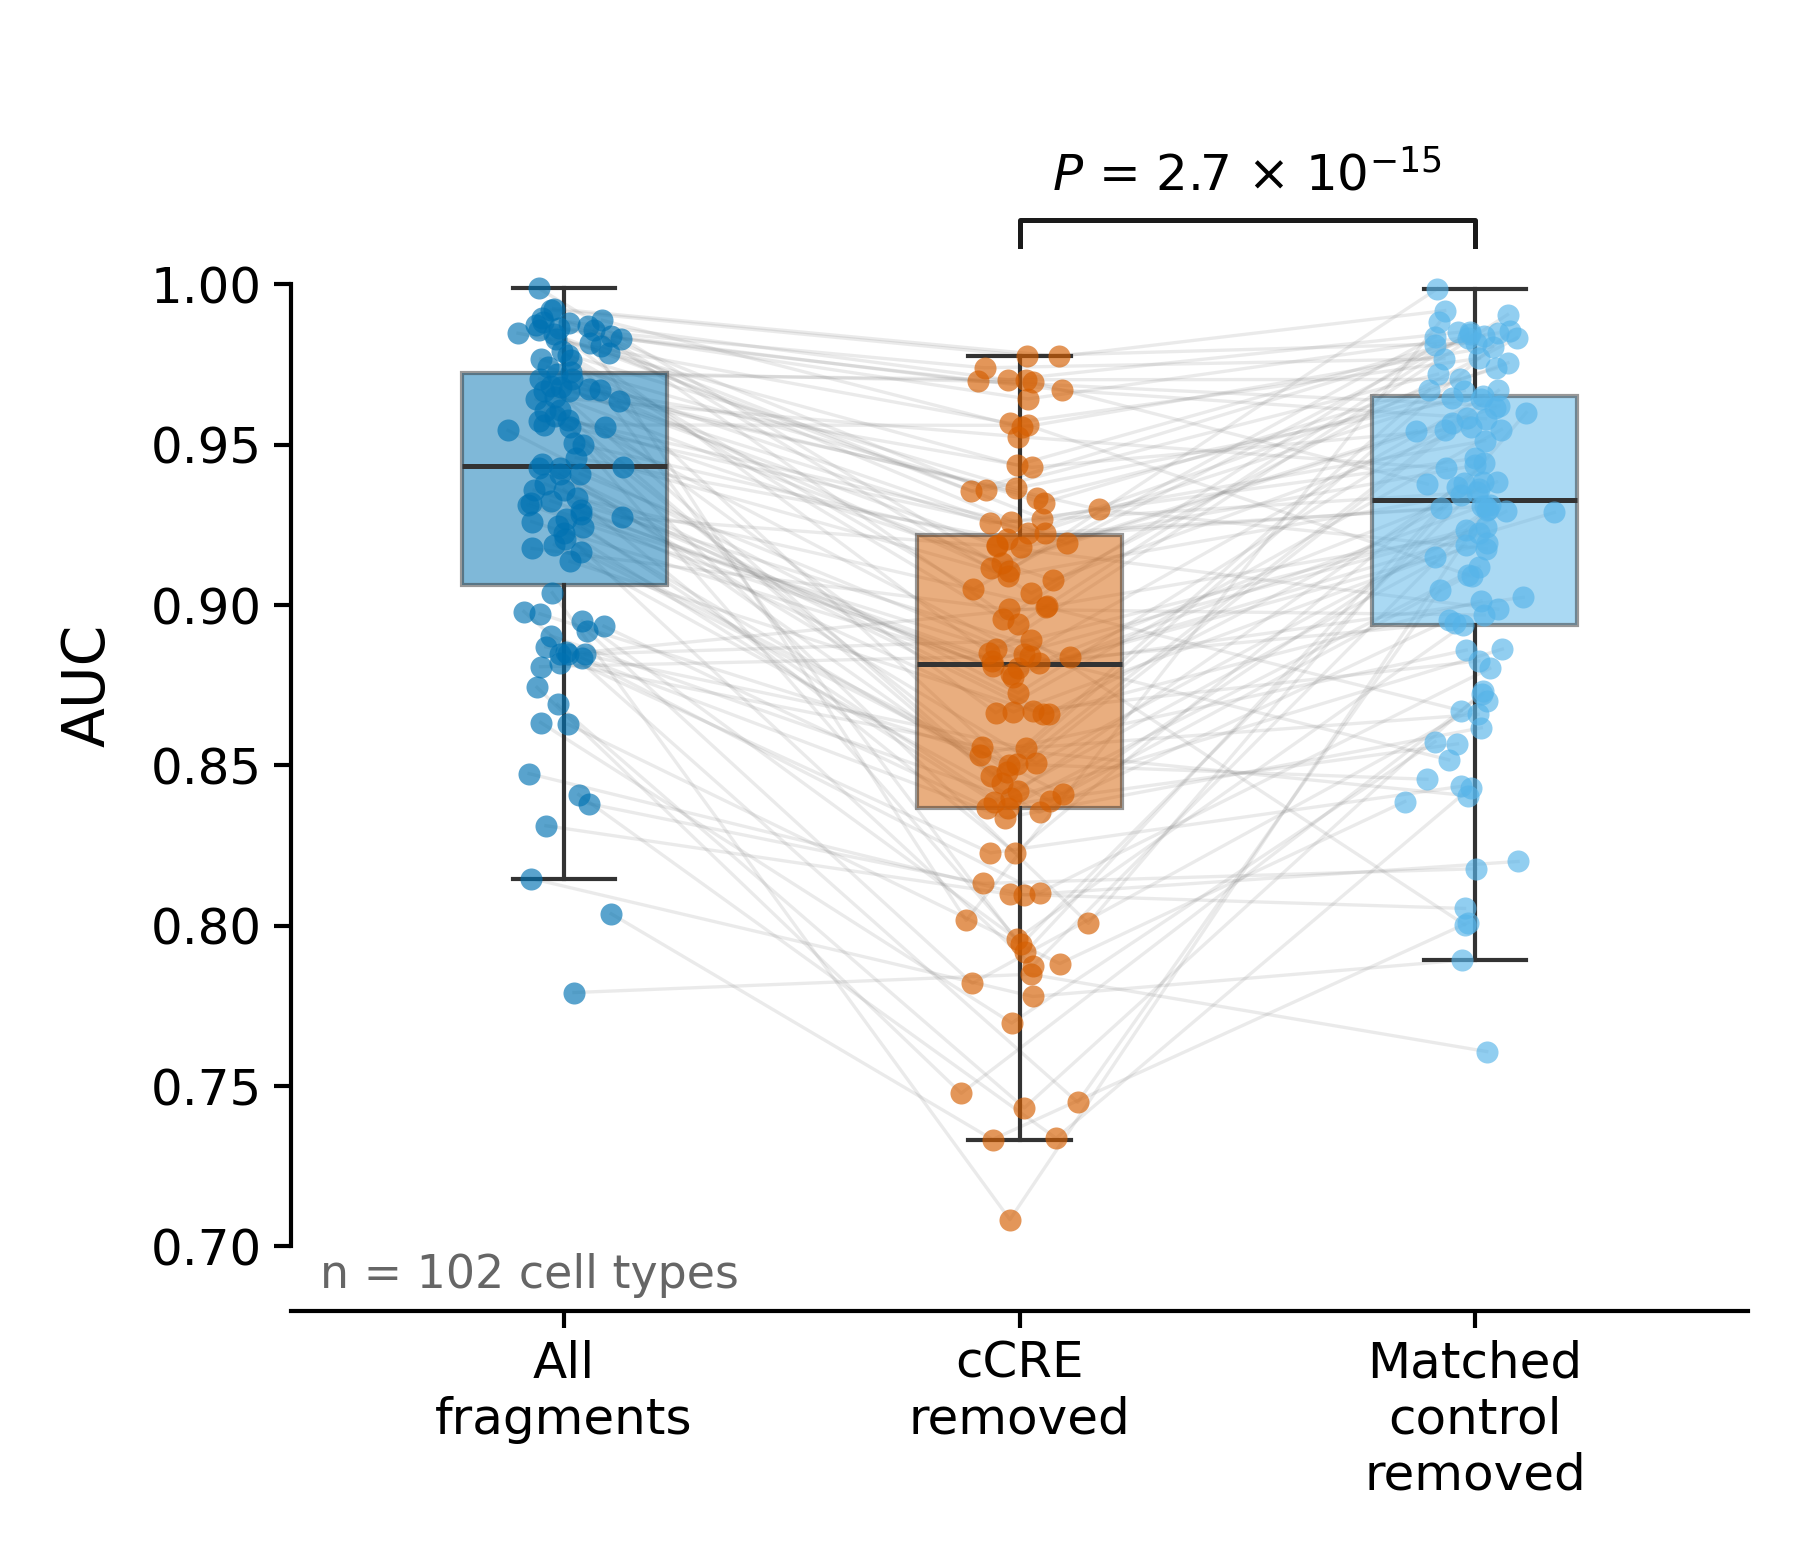

The data file committed next to this chart (first rows):
model	cell_type	auc_all_mean	auc_all_std	auc_no_ccre_mean	auc_no_ccre_std	auc_matched_mean	auc_matched_std	drop_no_ccre	drop_matched	excess_drop_vs_matched	paired_ttest_p_no_ccre_vs_matched	wilcoxon_p_no_ccre_vs_matched
Adipocyte_vs_all_seg_mod_fragment1_kfold…	Adipocyte	0.9704	0.009161	0.9116	0.01629	0.9615	0.01272	0.0588	0.008859	0.04994	2.736573029407295e-15	1.0134421054784422e-13
Airway_Goblet_Cell_vs_all_seg_mod_fragme…	Airway_Goblet_Cell	0.9818	0.00493	0.8017	0.04602	0.9881	0.009555	0.1801	-0.006322	0.1864	2.736573029407295e-15	1.0134421054784422e-13
Alveolar_Capillary_Endothelial_Cell_vs_a…	Alveolar_Capillary_Endothelial_Cell	0.9577	0.00735	0.926	0.01944	0.9457	0.01513	0.03172	0.01203	0.01969	2.736573029407295e-15	1.0134421054784422e-13
Alveolar_Type_1_AT1_Cell_vs_all_seg_mod_…	Alveolar_Type_1_AT1_Cell	0.9766	0.01262	0.9319	0.02343	0.9738	0.01579	0.04476	0.002855	0.04191	2.736573029407295e-15	1.0134421054784422e-13
Alveolar_Type_2_AT2_Cell_vs_all_seg_mod_…	Alveolar_Type_2_AT2_Cell	0.9268	0.03615	0.8388	0.05916	0.9298	0.03187	0.08798	-0.003024	0.091	2.736573029407295e-15	1.0134421054784422e-13
Alverolar_Type_2_Immune_vs_all_seg_mod_f…	Alverolar_Type_2_Immune	0.8808	0.02215	0.8842	0.0224	0.8517	0.0355	-0.003441	0.02903	-0.03247	2.736573029407295e-15	1.0134421054784422e-13
Atrial_Cardiomyocyte_vs_all_seg_mod_frag…	Atrial_Cardiomyocyte	0.987	0.005906	0.894	0.04785	0.985	0.006372	0.09291	0.001968	0.09094	2.736573029407295e-15	1.0134421054784422e-13
Basal_Epidermal_Skin_vs_all_seg_mod_frag…	Basal_Epidermal_Skin	0.9604	0.007777	0.9078	0.01579	0.9555	0.01187	0.05258	0.004917	0.04766	2.736573029407295e-15	1.0134421054784422e-13
Basal_Epithelial_Mammary_vs_all_seg_mod_…	Basal_Epithelial_Mammary	0.9038	0.02805	0.7084	0.06254	0.9313	0.02723	0.1955	-0.02744	0.2229	2.736573029407295e-15	1.0134421054784422e-13
Blood_Brain_Barrier_Endothelial_Cell_vs_…	Blood_Brain_Barrier_Endothelial_Cell	0.7792	0.0535	0.7849	0.06248	0.7608	0.04432	-0.005695	0.01839	-0.02409	2.736573029407295e-15	1.0134421054784422e-13
CNS_Enteric_Neuron_vs_all_seg_mod_fragme…	CNS_Enteric_Neuron	0.943	0.04248	0.9092	0.06505	0.9343	0.05026	0.03382	0.008764	0.02506	2.736573029407295e-15	1.0134421054784422e-13
Cardiac_Fibroblasts_vs_all_seg_mod_fragm…	Cardiac_Fibroblasts	0.9438	0.01864	0.8507	0.06864	0.9292	0.02214	0.09311	0.01466	0.07845	2.736573029407295e-15	1.0134421054784422e-13
Cardiac_Pericyte_1_vs_all_seg_mod_fragme…	Cardiac_Pericyte_1	0.9681	0.01231	0.9186	0.01007	0.9645	0.01948	0.04955	0.00363	0.04592	2.736573029407295e-15	1.0134421054784422e-13
Cardiac_Pericyte_2_vs_all_seg_mod_fragme…	Cardiac_Pericyte_2	0.8835	0.02121	0.8103	0.04704	0.8803	0.02062	0.07317	0.003221	0.06995	2.736573029407295e-15	1.0134421054784422e-13
Cardiac_Pericyte_3_vs_all_seg_mod_fragme…	Cardiac_Pericyte_3	0.887	0.03166	0.8554	0.01988	0.8659	0.03593	0.03158	0.02103	0.01055	2.736573029407295e-15	1.0134421054784422e-13
Cardiac_Pericyte_4_vs_all_seg_mod_fragme…	Cardiac_Pericyte_4	0.9136	0.02553	0.8659	0.02983	0.9013	0.02116	0.04764	0.01232	0.03532	2.736573029407295e-15	1.0134421054784422e-13
Chief_Cell_vs_all_seg_mod_fragment1_kfol…	Chief_Cell	0.9498	0.02413	0.7943	0.04107	0.9385	0.02233	0.1555	0.01134	0.1442	2.736573029407295e-15	1.0134421054784422e-13
Cilliated_Cell_vs_all_seg_mod_fragment1_…	Cilliated_Cell	0.9166	0.02163	0.8532	0.04306	0.886	0.03184	0.06331	0.03059	0.03271	2.736573029407295e-15	1.0134421054784422e-13
Club_Cell_vs_all_seg_mod_fragment1_kfold…	Club_Cell	0.9682	0.009716	0.8446	0.03717	0.9582	0.005656	0.1236	0.01001	0.1135	2.736573029407295e-15	1.0134421054784422e-13
Colon_Epithelial_Cell_1_vs_all_seg_mod_f…	Colon_Epithelial_Cell_1	0.9554	0.01002	0.8664	0.02462	0.9547	0.01507	0.08904	0.0007065	0.08833	2.736573029407295e-15	1.0134421054784422e-13
Colon_Epithelial_Cell_2_vs_all_seg_mod_f…	Colon_Epithelial_Cell_2	0.9847	0.00729	0.9567	0.01793	0.9769	0.01329	0.02807	0.007851	0.02022	2.736573029407295e-15	1.0134421054784422e-13
Colon_Epithelial_Cell_3_vs_all_seg_mod_f…	Colon_Epithelial_Cell_3	0.941	0.02938	0.8821	0.04418	0.9384	0.02923	0.05889	0.002567	0.05632	2.736573029407295e-15	1.0134421054784422e-13
Colonic_Goblet_Cell_vs_all_seg_mod_fragm…	Colonic_Goblet_Cell	0.959	0.0087	0.848	0.02608	0.9669	0.00903	0.1109	-0.00794	0.1189	2.736573029407295e-15	1.0134421054784422e-13
Cortical_Epithelial-like_vs_all_seg_mod_…	Cortical_Epithelial-like	0.9863	0.00641	0.974	0.01906	0.9768	0.005082	0.01232	0.009506	0.002817	2.736573029407295e-15	1.0134421054784422e-13
Ductal_Cell_Pancreatic_vs_all_seg_mod_fr…	Ductal_Cell_Pancreatic	0.9427	0.01825	0.8671	0.03126	0.8826	0.02493	0.07556	0.06008	0.01548	2.736573029407295e-15	1.0134421054784422e-13
Eccrine_Epidermal_Skin_vs_all_seg_mod_fr…	Eccrine_Epidermal_Skin	0.9244	0.0123	0.8368	0.03771	0.912	0.005377	0.08762	0.01247	0.07516	2.736573029407295e-15	1.0134421054784422e-13
Endocardial_Cell_vs_all_seg_mod_fragment…	Endocardial_Cell	0.9297	0.01124	0.8784	0.03511	0.9195	0.00464	0.05121	0.01019	0.04102	2.736573029407295e-15	1.0134421054784422e-13
Endothelial_Cell_General_1_vs_all_seg_mo…	Endothelial_Cell_General_1	0.8312	0.04645	0.8099	0.05993	0.8054	0.04912	0.02132	0.02578	-0.004459	2.736573029407295e-15	1.0134421054784422e-13
Endothelial_Cell_General_2_vs_all_seg_mo…	Endothelial_Cell_General_2	0.8147	0.06309	0.7779	0.07294	0.7893	0.06142	0.03678	0.02545	0.01133	2.736573029407295e-15	1.0134421054784422e-13
Endothelial_Cell_General_3_vs_all_seg_mo…	Endothelial_Cell_General_3	0.9225	0.01948	0.7874	0.03158	0.9297	0.0202	0.135	-0.007271	0.1423	2.736573029407295e-15	1.0134421054784422e-13
Endothelial_Cell_Myocardial_vs_all_seg_m…	Endothelial_Cell_Myocardial	0.8949	0.013	0.7959	0.02703	0.8937	0.02209	0.09902	0.0012	0.09782	2.736573029407295e-15	1.0134421054784422e-13
Endothelial_Exocrine_Tissues_vs_all_seg_…	Endothelial_Exocrine_Tissues	0.9792	0.02337	0.905	0.04593	0.9837	0.01536	0.07422	-0.004513	0.07873	2.736573029407295e-15	1.0134421054784422e-13
Enterochromaffin_Cell_vs_all_seg_mod_fra…	Enterochromaffin_Cell	0.9312	0.01574	0.8827	0.02377	0.9243	0.01845	0.04852	0.00694	0.04158	2.736573029407295e-15	1.0134421054784422e-13
Esophageal_Epithelial_Cell_vs_all_seg_mo…	Esophageal_Epithelial_Cell	0.9857	0.008279	0.8503	0.02705	0.9854	0.01269	0.1355	0.0003635	0.1351	2.736573029407295e-15	1.0134421054784422e-13
Fibroblast_Epithelial_vs_all_seg_mod_fra…	Fibroblast_Epithelial	0.9188	0.02771	0.8353	0.0366	0.8955	0.04331	0.08346	0.02334	0.06012	2.736573029407295e-15	1.0134421054784422e-13
Fibroblast_Gastrointestinal_vs_all_seg_m…	Fibroblast_Gastrointestinal	0.9248	0.02541	0.8387	0.01199	0.9186	0.03404	0.08602	0.006145	0.07988	2.736573029407295e-15	1.0134421054784422e-13
Fibroblast_General_vs_all_seg_mod_fragme…	Fibroblast_General	0.892	0.02065	0.7821	0.04129	0.8699	0.02704	0.1099	0.02204	0.08788	2.736573029407295e-15	1.0134421054784422e-13
Fibroblast_Liver_Adrenal_vs_all_seg_mod_…	Fibroblast_Liver_Adrenal	0.9765	0.01072	0.8956	0.03785	0.981	0.006211	0.08087	-0.004527	0.0854	2.736573029407295e-15	1.0134421054784422e-13
Fibroblast_Peripheral_Nerve_vs_all_seg_m…	Fibroblast_Peripheral_Nerve	0.8855	0.01717	0.8337	0.03983	0.8617	0.01584	0.0518	0.02375	0.02805	2.736573029407295e-15	1.0134421054784422e-13
Fibroblast_Sk_Muscle_Associated_vs_all_s…	Fibroblast_Sk_Muscle_Associated	0.9205	0.01607	0.841	0.02744	0.9093	0.01574	0.07946	0.01126	0.0682	2.736573029407295e-15	1.0134421054784422e-13
Foveolar_Cell_vs_all_seg_mod_fragment1_k…	Foveolar_Cell	0.9642	0.008588	0.8846	0.0253	0.9643	0.009465	0.07956	-0.0001645	0.07972	2.736573029407295e-15	1.0134421054784422e-13
Gastric_Neuroendocrine_Cell_vs_all_seg_m…	Gastric_Neuroendocrine_Cell	0.9808	0.01507	0.927	0.02016	0.9512	0.02389	0.05384	0.02961	0.02422	2.736573029407295e-15	1.0134421054784422e-13
Granular_Epidermal_Skin_vs_all_seg_mod_f…	Granular_Epidermal_Skin	0.8934	0.02592	0.8369	0.01278	0.8567	0.04439	0.05655	0.03669	0.01986	2.736573029407295e-15	1.0134421054784422e-13
Hepatocyte_vs_all_seg_mod_fragment1_kfol…	Hepatocyte	0.9987	0.0007288	0.9107	0.02402	0.9986	0.001001	0.08808	0.0001197	0.08796	2.736573029407295e-15	1.0134421054784422e-13
Keratinocyte_1_vs_all_seg_mod_fragment1_…	Keratinocyte_1	0.9285	0.01542	0.8667	0.02482	0.915	0.01647	0.06184	0.01355	0.04829	2.736573029407295e-15	1.0134421054784422e-13
Keratinocyte_2_vs_all_seg_mod_fragment1_…	Keratinocyte_2	0.9872	0.005161	0.9643	0.01486	0.9848	0.003872	0.02294	0.002366	0.02058	2.736573029407295e-15	1.0134421054784422e-13
Luteal_Cell_Ovarian_vs_all_seg_mod_fragm…	Luteal_Cell_Ovarian	0.9637	0.01598	0.9298	0.03651	0.9175	0.01873	0.03392	0.04621	-0.01229	2.736573029407295e-15	1.0134421054784422e-13
Lymphatic_Endothelial_Cell_vs_all_seg_mo…	Lymphatic_Endothelial_Cell	0.8743	0.04435	0.7478	0.05468	0.8722	0.04557	0.1266	0.00216	0.1244	2.736573029407295e-15	1.0134421054784422e-13
Macrophage_General_Alveolar_vs_all_seg_m…	Macrophage_General_Alveolar	0.9893	0.005462	0.9702	0.0153	0.985	0.004218	0.01914	0.004312	0.01482	2.736573029407295e-15	1.0134421054784422e-13
Macrophage_General_vs_all_seg_mod_fragme…	Macrophage_General	0.941	0.02158	0.8662	0.03624	0.9363	0.01452	0.07484	0.004715	0.07012	2.736573029407295e-15	1.0134421054784422e-13
Mammary_Epithelial_vs_all_seg_mod_fragme…	Mammary_Epithelial	0.9609	0.005908	0.8467	0.02112	0.9672	0.01239	0.1142	-0.006256	0.1205	2.736573029407295e-15	1.0134421054784422e-13
Mammary_Luminal_Epithelial_Cell_1_vs_all…	Mammary_Luminal_Epithelial_Cell_1	0.9325	0.02081	0.8803	0.01703	0.9024	0.03985	0.05221	0.03011	0.02211	2.736573029407295e-15	1.0134421054784422e-13
Mammary_Luminal_Epithelial_Cell_2_vs_all…	Mammary_Luminal_Epithelial_Cell_2	0.8848	0.01775	0.8993	0.01449	0.8671	0.01951	-0.01454	0.01769	-0.03223	2.736573029407295e-15	1.0134421054784422e-13
Mast_Cell_vs_all_seg_mod_fragment1_kfold…	Mast_Cell	0.926	0.03943	0.8811	0.05415	0.8945	0.04083	0.04493	0.03148	0.01345	2.736573029407295e-15	1.0134421054784422e-13
Melanocyte_vs_all_seg_mod_fragment1_kfol…	Melanocyte	0.9274	0.03296	0.9183	0.02107	0.8987	0.03686	0.009066	0.02864	-0.01958	2.736573029407295e-15	1.0134421054784422e-13
Memory_B_Cell_vs_all_seg_mod_fragment1_k…	Memory_B_Cell	0.9575	0.0125	0.9224	0.02192	0.9308	0.01853	0.03508	0.02669	0.008388	2.736573029407295e-15	1.0134421054784422e-13
Mesothelial_Cell_vs_all_seg_mod_fragment…	Mesothelial_Cell	0.9428	0.02036	0.8422	0.02927	0.9367	0.01903	0.1006	0.006098	0.09453	2.736573029407295e-15	1.0134421054784422e-13
Myoepithelial_Skin_vs_all_seg_mod_fragme…	Myoepithelial_Skin	0.9459	0.004652	0.9206	0.00621	0.9303	0.005804	0.02527	0.0156	0.009668	2.736573029407295e-15	1.0134421054784422e-13
Naive_T_cell_vs_all_seg_mod_fragment1_kf…	Naive_T_cell	0.8474	0.03198	0.8096	0.02386	0.8201	0.02425	0.03783	0.02738	0.01045	2.736573029407295e-15	1.0134421054784422e-13
Natural_Killer_T_Cell_vs_all_seg_mod_fra…	Natural_Killer_T_Cell	0.978	0.005127	0.9364	0.03388	0.9653	0.01107	0.04159	0.01275	0.02885	2.736573029407295e-15	1.0134421054784422e-13
... 42 more rows
